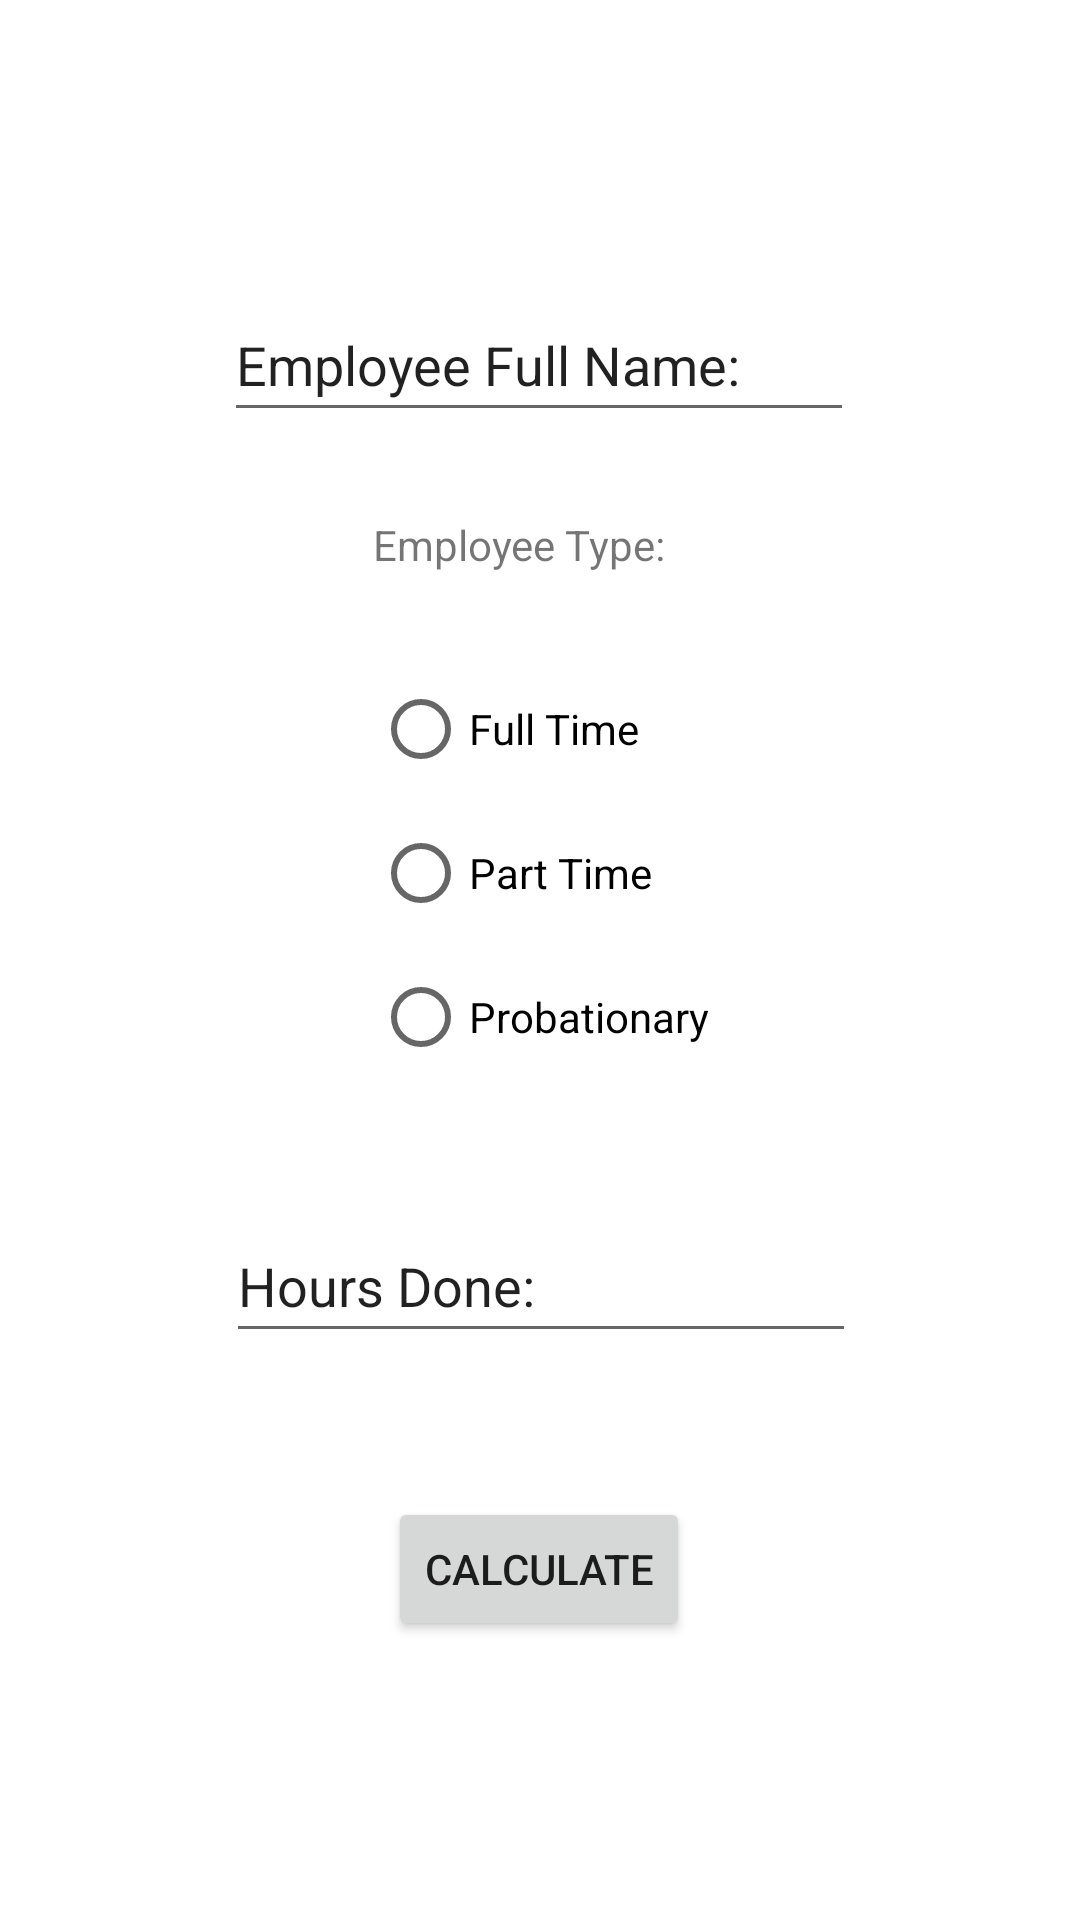

The Android layout XML behind this screen, and the referenced resources:
<!-- AndroidManifest.xml: application theme Theme.Cochingwagecalc -->
<!-- res/layout/activity_main.xml -->
<?xml version="1.0" encoding="utf-8"?>
<androidx.constraintlayout.widget.ConstraintLayout xmlns:android="http://schemas.android.com/apk/res/android"
    xmlns:app="http://schemas.android.com/apk/res-auto"
    xmlns:tools="http://schemas.android.com/tools"
    android:layout_width="match_parent"
    android:layout_height="match_parent"
    tools:context=".MainActivity">

    <EditText
        android:id="@+id/editEmployeeName"
        android:layout_width="wrap_content"
        android:layout_height="wrap_content"
        android:ems="10"
        android:inputType="textPersonName"
        android:minHeight="48dp"
        android:text="Employee Full Name:"
        app:layout_constraintBottom_toBottomOf="parent"
        app:layout_constraintEnd_toEndOf="parent"
        app:layout_constraintHorizontal_bias="0.497"
        app:layout_constraintStart_toStartOf="parent"
        app:layout_constraintTop_toTopOf="parent"
        app:layout_constraintVertical_bias="0.162" />

    <EditText
        android:id="@+id/editHours"
        android:layout_width="wrap_content"
        android:layout_height="wrap_content"
        android:layout_marginTop="40dp"
        android:ems="10"
        android:inputType="textPersonName"
        android:minHeight="48dp"
        android:text="Hours Done:"
        app:layout_constraintEnd_toEndOf="@+id/groupType"
        app:layout_constraintStart_toStartOf="@+id/groupType"
        app:layout_constraintTop_toBottomOf="@+id/groupType" />

    <Button
        android:id="@+id/btnCalc"
        android:layout_width="wrap_content"
        android:layout_height="wrap_content"
        android:layout_marginTop="48dp"
        android:text="Calculate"
        app:layout_constraintEnd_toEndOf="@+id/editHours"
        app:layout_constraintHorizontal_bias="0.494"
        app:layout_constraintStart_toStartOf="@+id/editHours"
        app:layout_constraintTop_toBottomOf="@+id/editHours" />

    <RadioGroup
        android:id="@+id/groupType"
        android:layout_width="wrap_content"
        android:layout_height="wrap_content"
        android:layout_marginTop="28dp"
        app:layout_constraintEnd_toEndOf="@+id/textEmployType"
        app:layout_constraintHorizontal_bias="0.0"
        app:layout_constraintStart_toStartOf="@+id/textEmployType"
        app:layout_constraintTop_toBottomOf="@+id/textEmployType">

        <RadioButton
            android:id="@+id/rBtnFT"
            android:layout_width="wrap_content"
            android:layout_height="wrap_content"
            android:text="Full Time" />

        <RadioButton
            android:id="@+id/rBtnPT"
            android:layout_width="wrap_content"
            android:layout_height="wrap_content"
            android:text="Part Time" />

        <RadioButton
            android:id="@+id/rBtnPro"
            android:layout_width="wrap_content"
            android:layout_height="wrap_content"
            android:text="Probationary" />
    </RadioGroup>

    <TextView
        android:id="@+id/textEmployType"
        android:layout_width="wrap_content"
        android:layout_height="wrap_content"
        android:layout_marginTop="28dp"
        android:text="Employee Type:"
        app:layout_constraintEnd_toEndOf="@+id/editEmployeeName"
        app:layout_constraintHorizontal_bias="0.441"
        app:layout_constraintStart_toStartOf="@+id/editEmployeeName"
        app:layout_constraintTop_toBottomOf="@+id/editEmployeeName" />

</androidx.constraintlayout.widget.ConstraintLayout>
<!-- resources referenced by this layout -->
<resources>
  <style name="Theme.Cochingwagecalc" parent="Theme.MaterialComponents.DayNight.DarkActionBar">
          
          <item name="colorPrimary">@color/purple_500</item>
          <item name="colorPrimaryVariant">@color/purple_700</item>
          <item name="colorOnPrimary">@color/white</item>
          
          <item name="colorSecondary">@color/teal_200</item>
          <item name="colorSecondaryVariant">@color/teal_700</item>
          <item name="colorOnSecondary">@color/black</item>
          
          <item name="android:statusBarColor" tools:targetApi="l">?attr/colorPrimaryVariant</item>
          
      </style>
  <!-- not gathered from this repository: default colours our renderer supplied (Android Studio template values) -->
  <color name="purple_500">#FF6200EE</color>
  <color name="purple_700">#FF3700B3</color>
  <color name="teal_200">#FF03DAC5</color>
  <color name="teal_700">#FF018786</color>
  <color name="black">#FF000000</color>
  <color name="white">#FFFFFFFF</color>
</resources>
